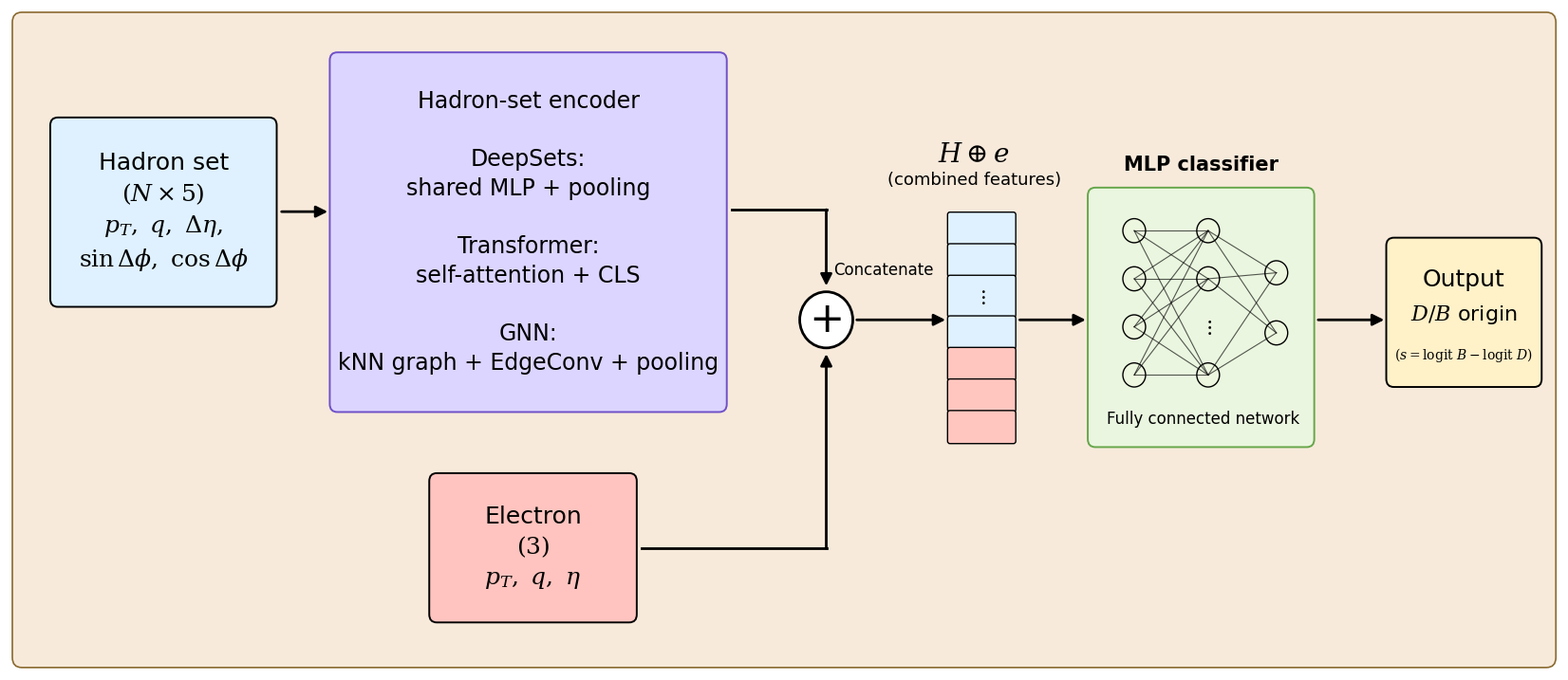

The script that saved this image:
import matplotlib.pyplot as plt
from matplotlib.patches import FancyBboxPatch, FancyArrowPatch, Circle
from matplotlib.lines import Line2D


def add_box(ax, x, y, w, h, text="", fc="#ffffff", ec="black",
            fontsize=12, lw=1.4, rounding=0.08):
    box = FancyBboxPatch(
        (x, y), w, h,
        boxstyle=f"round,pad=0.02,rounding_size={rounding}",
        linewidth=lw, edgecolor=ec, facecolor=fc
    )
    ax.add_patch(box)
    if text:
        ax.text(x + w / 2, y + h / 2, text,
                ha="center", va="center",
                fontsize=fontsize, linespacing=1.35)
    return {"x": x, "y": y, "w": w, "h": h}


def add_arrow(ax, p1, p2, lw=2.0, ms=18):
    ax.add_patch(FancyArrowPatch(
        p1, p2,
        arrowstyle="-|>",
        mutation_scale=ms,
        linewidth=lw,
        color="black",
        shrinkA=3,
        shrinkB=3
    ))


def add_poly_arrow(ax, points, lw=2.0, ms=18):
    for p1, p2 in zip(points[:-2], points[1:-1]):
        ax.add_line(Line2D(
            [p1[0], p2[0]], [p1[1], p2[1]],
            linewidth=lw, color="black"
        ))

    ax.add_patch(FancyArrowPatch(
        points[-2], points[-1],
        arrowstyle="-|>",
        mutation_scale=ms,
        linewidth=lw,
        color="black",
        shrinkA=0,
        shrinkB=3
    ))


def add_feature_stack(ax, x, y, w=0.68):
    cell_h = 0.29
    gap = 0.025
    dots_h = 0.38

    top_y = y + 5 * cell_h + 5 * gap + dots_h

    add_box(ax, x, top_y - cell_h, w, cell_h,
            fc="#dff1ff", ec="black", lw=1.0, rounding=0.025)

    add_box(ax, x, top_y - 2 * cell_h - gap, w, cell_h,
            fc="#dff1ff", ec="black", lw=1.0, rounding=0.025)

    dots_y = top_y - 2 * cell_h - 2 * gap - dots_h
    add_box(ax, x, dots_y, w, dots_h,
            fc="#dff1ff", ec="black", lw=1.0, rounding=0.025)

    ax.text(x + w / 2, dots_y + dots_h / 2, r"$\vdots$",
            ha="center", va="center", fontsize=15)

    blue3_y = dots_y - gap - cell_h
    add_box(ax, x, blue3_y, w, cell_h,
            fc="#dff1ff", ec="black", lw=1.0, rounding=0.025)

    red_start_y = blue3_y - gap
    for i in range(3):
        yy = red_start_y - (i + 1) * cell_h - i * gap
        add_box(ax, x, yy, w, cell_h,
                fc="#ffc6bf", ec="black", lw=1.0, rounding=0.025)


def add_mlp(ax, x, y, w, h):
    s = 1.2
    dx = 0.10
    dy = 0.12

    cx = x + 0.95 + dx
    cy = y + 0.85 + dy

    xs0 = [x + 0.30 + dx, x + 0.95 + dx, x + 1.55 + dx]

    ys1_0 = [y + 1.45 + dy, y + 1.05 + dy, y + 0.65 + dy, y + 0.25 + dy]
    ys2_0 = [y + 1.45 + dy, y + 1.05 + dy, y + 0.25 + dy]
    ys3_0 = [y + 1.10 + dy, y + 0.60 + dy]

    def scale_point(px, py):
        return cx + s * (px - cx), cy + s * (py - cy)

    xs = [scale_point(xx, cy)[0] for xx in xs0]
    ys1 = [scale_point(cx, yy)[1] for yy in ys1_0]
    ys2 = [scale_point(cx, yy)[1] for yy in ys2_0]
    ys3 = [scale_point(cx, yy)[1] for yy in ys3_0]

    layers = [ys1, ys2, ys3]

    for a in range(len(layers) - 1):
        for yy1 in layers[a]:
            for yy2 in layers[a + 1]:
                ax.add_line(Line2D(
                    [xs[a], xs[a + 1]], [yy1, yy2],
                    lw=0.8, color="black", alpha=0.65
                ))

    for yy in ys1:
        ax.add_patch(Circle((xs[0], yy), 0.12,
                            facecolor="#edf7df", edgecolor="black", lw=1.0))

    for yy in ys2:
        ax.add_patch(Circle((xs[1], yy), 0.12,
                            facecolor="#edf7df", edgecolor="black", lw=1.0))

    ax.text(xs[1], scale_point(cx, y + 0.65 + dy)[1], r"$\vdots$",
            ha="center", va="center", fontsize=16)

    for yy in ys3:
        ax.add_patch(Circle((xs[2], yy), 0.12,
                            facecolor="#edf7df", edgecolor="black", lw=1.0))

    ax.text(x + w / 2, y - 0.10, "Fully connected network",
            ha="center", va="top", fontsize=12)


def main():
    plt.rcParams.update({
        "font.family": "DejaVu Sans",
        "mathtext.fontset": "dejavuserif",
    })

    fig, ax = plt.subplots(figsize=(16.35, 7.0))

    bg = FancyBboxPatch(
        (0.05, 0.45), 16.25, 6.5,
        boxstyle="round,pad=0.02,rounding_size=0.10",
        linewidth=1.2,
        edgecolor="#8a6a2f",
        facecolor="#f7eadb"
    )
    ax.add_patch(bg)

    had = add_box(
        ax, 0.45, 4.05, 2.35, 1.85,
        "Hadron set\n"
        r"$(N\times 5)$" "\n"
        r"$p_T,\ q,\ \Delta\eta,$" "\n"
        r"$\sin\Delta\phi,\ \cos\Delta\phi$",
        fc="#dff1ff", ec="black", fontsize=18
    )

    enc = add_box(
        ax, 3.40, 3.0, 4.15, 3.55,
        "Hadron-set encoder\n\n"
        "DeepSets:\n"
        "shared MLP + pooling\n\n"
        "Transformer:\n"
        "self-attention + CLS\n\n"
        "GNN:\n"
        "kNN graph + EdgeConv + pooling",
        fc="#dcd5ff", ec="#6f50c8", fontsize=17
    )

    ele = add_box(
        ax, 4.45, 0.90, 2.15, 1.45,
        "Electron\n"
        r"$(3)$" "\n"
        r"$p_T,\ q,\ \eta$",
        fc="#ffc4bf", ec="black", fontsize=18
    )

    plus_center = (8.62, 3.90)
    ax.add_patch(Circle(plus_center, 0.28,
                        facecolor="white", edgecolor="black", lw=2.0))
    ax.text(*plus_center, "+", ha="center", va="center", fontsize=32)

    ax.text(10.18, 5.55, r"$H \oplus e$",
            ha="center", va="center", fontsize=20)
    ax.text(10.18, 5.30, "(combined features)",
            ha="center", va="center", fontsize=13)

    add_feature_stack(ax, 9.92, 3.0)

    clf = add_box(ax, 11.40, 2.65, 2.35, 2.55,
                  fc="#eaf6df", ec="#66a64a", lw=1.4)
    ax.text(12.58, 5.35, "MLP classifier",
            ha="center", va="bottom", fontsize=15, weight="bold")
    add_mlp(ax, 11.60, 3.10, 2.0, 1.65)

    out = add_box(
        ax, 14.55, 3.25, 1.60, 1.45,
        "",
        fc="#fff1c8",
        ec="black"
    )

    ax.text(15.35, 4.30, "Output",
            ha="center", va="center", fontsize=18)

    ax.text(15.35, 3.95, r"$D/B$ origin",
            ha="center", va="center", fontsize=16)

    ax.text(15.35, 3.55,
            r"$(s=\mathrm{logit}\ B-\mathrm{logit}\ D)$",
            ha="center", va="center", fontsize=10)

    # arrows
    add_arrow(ax, (2.83, 4.98), (3.40, 4.98))

    add_poly_arrow(
        ax,
        [
            (7.62, 5.00),
            (8.62, 5.00),
            (8.62, 4.20),
        ]
    )

    add_poly_arrow(
        ax,
        [
            (6.67, 1.62),
            (8.62, 1.62),
            (8.62, 3.60),
        ]
    )

    add_arrow(ax, (8.90, 3.90), (9.92, 3.90))
    add_arrow(ax, (10.62, 3.90), (11.40, 3.90))
    add_arrow(ax, (13.77, 3.90), (14.55, 3.90))

    ax.text(8.70, 4.4, "Concatenate",
            ha="left", va="center", fontsize=12)

    ax.set_xlim(0, 16.35)
    ax.set_ylim(0.40, 7.0)
    ax.axis("off")

    plt.tight_layout(pad=0.1)
    plt.savefig("model_architecture.pdf", bbox_inches="tight")
    plt.savefig("model_architecture.png", dpi=300, bbox_inches="tight")
    plt.close(fig)


if __name__ == "__main__":
    main()
